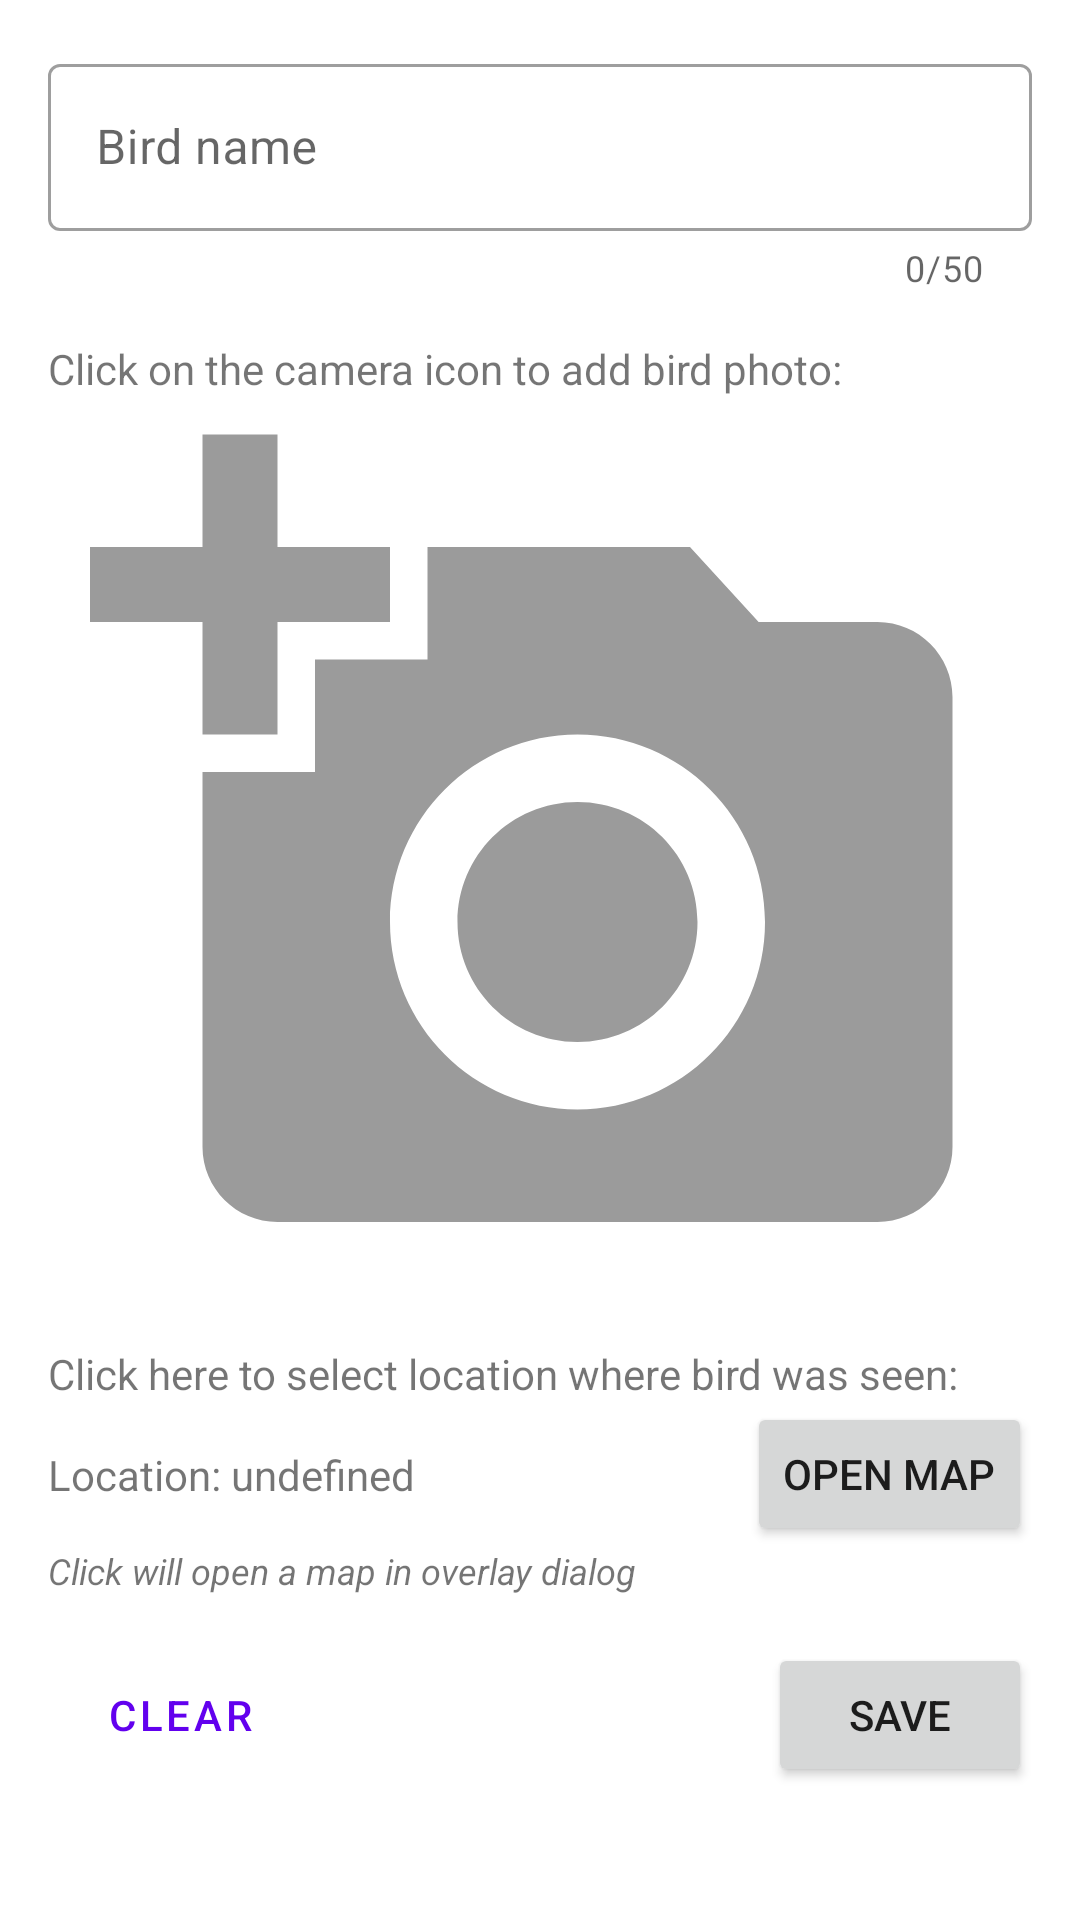

Write the Android layout XML for this screen, with the resource values it uses.
<!-- AndroidManifest.xml: application theme Theme.BirdsExplorer -->
<!-- res/layout/fragment_add_bird.xml -->
<?xml version="1.0" encoding="utf-8"?>
<androidx.constraintlayout.widget.ConstraintLayout xmlns:android="http://schemas.android.com/apk/res/android"
    xmlns:app="http://schemas.android.com/apk/res-auto"
    xmlns:tools="http://schemas.android.com/tools"
    android:layout_width="match_parent"
    android:layout_height="match_parent"
    android:orientation="vertical"
    android:padding="@dimen/medium"
    tools:context=".AddBirdFragment">

    <com.google.android.material.textfield.TextInputLayout
        android:id="@+id/textLayoutAddBirdName"
        style="@style/Widget.MaterialComponents.TextInputLayout.OutlinedBox"
        android:layout_width="match_parent"
        android:layout_height="wrap_content"
        app:counterEnabled="true"
        app:counterMaxLength="50"
        app:layout_constraintEnd_toEndOf="parent"
        app:layout_constraintStart_toStartOf="parent"
        app:layout_constraintTop_toTopOf="parent">

        <com.google.android.material.textfield.TextInputEditText
            android:id="@+id/textAddBirdName"
            android:layout_width="match_parent"
            android:layout_height="wrap_content"
            android:hint="@string/label_name" />
    </com.google.android.material.textfield.TextInputLayout>

    <androidx.constraintlayout.widget.ConstraintLayout
        android:id="@+id/constraintLayout2"
        android:layout_width="match_parent"
        android:layout_height="wrap_content"
        android:layout_marginTop="@dimen/medium"
        app:layout_constraintEnd_toEndOf="parent"
        app:layout_constraintStart_toStartOf="parent"
        app:layout_constraintTop_toBottomOf="@+id/textLayoutAddBirdName">

        <TextView
            android:id="@+id/clickToAddBirdLabel"
            android:layout_width="match_parent"
            android:layout_height="wrap_content"
            android:text="@string/label_click_to_add_bird"
            app:layout_constraintEnd_toEndOf="@+id/imageAddBird"
            app:layout_constraintStart_toStartOf="parent"
            app:layout_constraintTop_toTopOf="parent" />

        <ImageView
            android:id="@+id/imageAddBird"
            android:layout_width="match_parent"
            android:layout_height="@dimen/bird_page_photo_height"
            android:adjustViewBounds="true"
            android:contentDescription="@string/bird_photo_description"
            android:src="@drawable/placeholder_image_add_bird_photo"
            app:layout_constraintBottom_toBottomOf="parent"
            app:layout_constraintEnd_toEndOf="parent"
            app:layout_constraintStart_toStartOf="parent"
            app:layout_constraintTop_toBottomOf="@+id/clickToAddBirdLabel" />

        <TextView
            android:id="@+id/textImageAddBirdError"
            android:layout_width="0dp"
            android:layout_height="wrap_content"
            android:text="@string/error_empty_photo"
            android:textColor="@color/design_default_color_error"
            android:visibility="gone"
            app:layout_constraintEnd_toEndOf="parent"
            app:layout_constraintStart_toStartOf="parent"
            app:layout_constraintTop_toBottomOf="@+id/imageAddBird" />
    </androidx.constraintlayout.widget.ConstraintLayout>

    <androidx.constraintlayout.widget.ConstraintLayout
        android:id="@+id/constraintLayout3"
        android:layout_width="match_parent"
        android:layout_height="wrap_content"
        android:layout_marginTop="@dimen/medium"
        app:layout_constraintEnd_toEndOf="parent"
        app:layout_constraintStart_toStartOf="parent"
        app:layout_constraintTop_toBottomOf="@+id/constraintLayout2">

        <TextView
            android:id="@+id/clickToOpenMapLabel"
            android:layout_width="0dp"
            android:layout_height="wrap_content"
            android:text="@string/label_click_to_select_location"
            app:layout_constraintEnd_toEndOf="parent"
            app:layout_constraintStart_toStartOf="parent"
            app:layout_constraintTop_toTopOf="parent" />

        <androidx.constraintlayout.widget.ConstraintLayout
            android:id="@+id/constraintLayout"
            android:layout_width="match_parent"
            android:layout_height="wrap_content"
            app:layout_constraintEnd_toEndOf="parent"
            app:layout_constraintStart_toStartOf="parent"
            app:layout_constraintTop_toBottomOf="@id/clickToOpenMapLabel">

            <TextView
                android:id="@+id/birdCurrentLocationText"
                android:layout_width="0dp"
                android:layout_height="wrap_content"
                android:text="@string/add_bird_location_undefined"
                app:layout_constraintBottom_toBottomOf="parent"
                app:layout_constraintEnd_toStartOf="@+id/buttonSelectLocation"
                app:layout_constraintStart_toStartOf="parent"
                app:layout_constraintTop_toTopOf="parent" />

            <Button
                android:id="@+id/buttonSelectLocation"
                android:layout_width="wrap_content"
                android:layout_height="wrap_content"
                android:text="@string/label_button_select_location"
                app:layout_constraintEnd_toEndOf="parent"
                app:layout_constraintTop_toTopOf="parent" />

        </androidx.constraintlayout.widget.ConstraintLayout>

        <TextView
            android:id="@+id/openMapButtonHelperText"
            android:layout_width="0dp"
            android:layout_height="wrap_content"
            android:text="@string/label_click_to_select_location_detail"
            android:textSize="12sp"
            android:textStyle="italic"
            app:layout_constraintEnd_toEndOf="parent"
            app:layout_constraintStart_toStartOf="parent"
            app:layout_constraintTop_toBottomOf="@+id/constraintLayout" />

        <TextView
            android:id="@+id/openMapButtonErrorText"
            android:layout_width="0dp"
            android:layout_height="wrap_content"
            android:text="@string/error_empty_coordinates"
            android:textColor="@color/design_default_color_error"
            android:textSize="12sp"
            android:visibility="gone"
            app:layout_constraintEnd_toEndOf="parent"
            app:layout_constraintStart_toStartOf="parent"
            app:layout_constraintTop_toBottomOf="@+id/constraintLayout" />

    </androidx.constraintlayout.widget.ConstraintLayout>

    <androidx.constraintlayout.widget.ConstraintLayout
        android:layout_width="match_parent"
        android:layout_height="wrap_content"
        android:layout_marginTop="@dimen/medium"
        app:layout_constraintEnd_toEndOf="parent"
        app:layout_constraintStart_toStartOf="parent"
        app:layout_constraintTop_toBottomOf="@+id/constraintLayout3">

        <Button
            android:id="@+id/buttonClearAddBird"
            style="?attr/materialButtonOutlinedStyle"
            android:layout_width="wrap_content"
            android:layout_height="wrap_content"
            android:text="@string/label_button_clear"
            app:layout_constraintStart_toStartOf="parent"
            app:layout_constraintTop_toTopOf="parent" />

        <Button
            android:id="@+id/buttonSaveBird"
            android:layout_width="wrap_content"
            android:layout_height="wrap_content"
            android:text="@string/label_button_save"
            app:layout_constraintEnd_toEndOf="parent"
            app:layout_constraintTop_toTopOf="parent" />
    </androidx.constraintlayout.widget.ConstraintLayout>

</androidx.constraintlayout.widget.ConstraintLayout>
<!-- resources referenced by this layout -->
<resources>
  <dimen name="bird_page_photo_height">300dp</dimen>
  <dimen name="medium">16dp</dimen>
  <!-- drawable placeholder_image_add_bird_photo (drawable) -->
  <vector android:height="24dp" android:tint="#9B9B9B"
      android:viewportHeight="24" android:viewportWidth="24"
      android:width="24dp" xmlns:android="http://schemas.android.com/apk/res/android">
      <path android:fillColor="@android:color/white" android:pathData="M3,4V1h2v3h3v2H5v3H3V6H0V4H3zM6,10V7h3V4h7l1.83,2H21c1.1,0 2,0.9 2,2v12c0,1.1 -0.9,2 -2,2H5c-1.1,0 -2,-0.9 -2,-2V10H6zM13,19c2.76,0 5,-2.24 5,-5s-2.24,-5 -5,-5s-5,2.24 -5,5S10.24,19 13,19zM9.8,14c0,1.77 1.43,3.2 3.2,3.2s3.2,-1.43 3.2,-3.2s-1.43,-3.2 -3.2,-3.2S9.8,12.23 9.8,14z"/>
  </vector>
  <string name="add_bird_location_undefined">Location: undefined</string>
  <string name="bird_photo_description">A picture of %s</string>
  <string name="error_empty_coordinates">Please, specify location of the bird</string>
  <string name="error_empty_photo">Please, upload a photo or image of the bird</string>
  
      // Errors
  <string name="label_button_clear">Clear</string>
  <string name="label_button_save">Save</string>
  <string name="label_button_select_location">Open map</string>
  <string name="label_click_to_add_bird">Click on the camera icon to add bird photo:</string>
  <string name="label_click_to_select_location">Click here to select location where bird was seen:</string>
  <string name="label_click_to_select_location_detail">Click will open a map in overlay dialog</string>
  <string name="label_name">Bird name</string>
  <style name="Theme.BirdsExplorer" parent="Theme.MaterialComponents.DayNight.DarkActionBar">
          
          <item name="colorPrimary">@color/purple_500</item>
          <item name="colorPrimaryVariant">@color/purple_700</item>
          <item name="colorOnPrimary">@color/white</item>
          
          <item name="colorSecondary">@color/teal_200</item>
          <item name="colorSecondaryVariant">@color/teal_700</item>
          <item name="colorOnSecondary">@color/black</item>
          
          <item name="android:statusBarColor" tools:targetApi="l">?attr/colorPrimaryVariant</item>
          
      </style>
  <!-- not gathered from this repository: default colours our renderer supplied (Android Studio template values) -->
  <color name="purple_500">#FF6200EE</color>
  <color name="purple_700">#FF3700B3</color>
  <color name="teal_200">#FF03DAC5</color>
  <color name="teal_700">#FF018786</color>
  <color name="black">#FF000000</color>
  <color name="white">#FFFFFFFF</color>
</resources>
